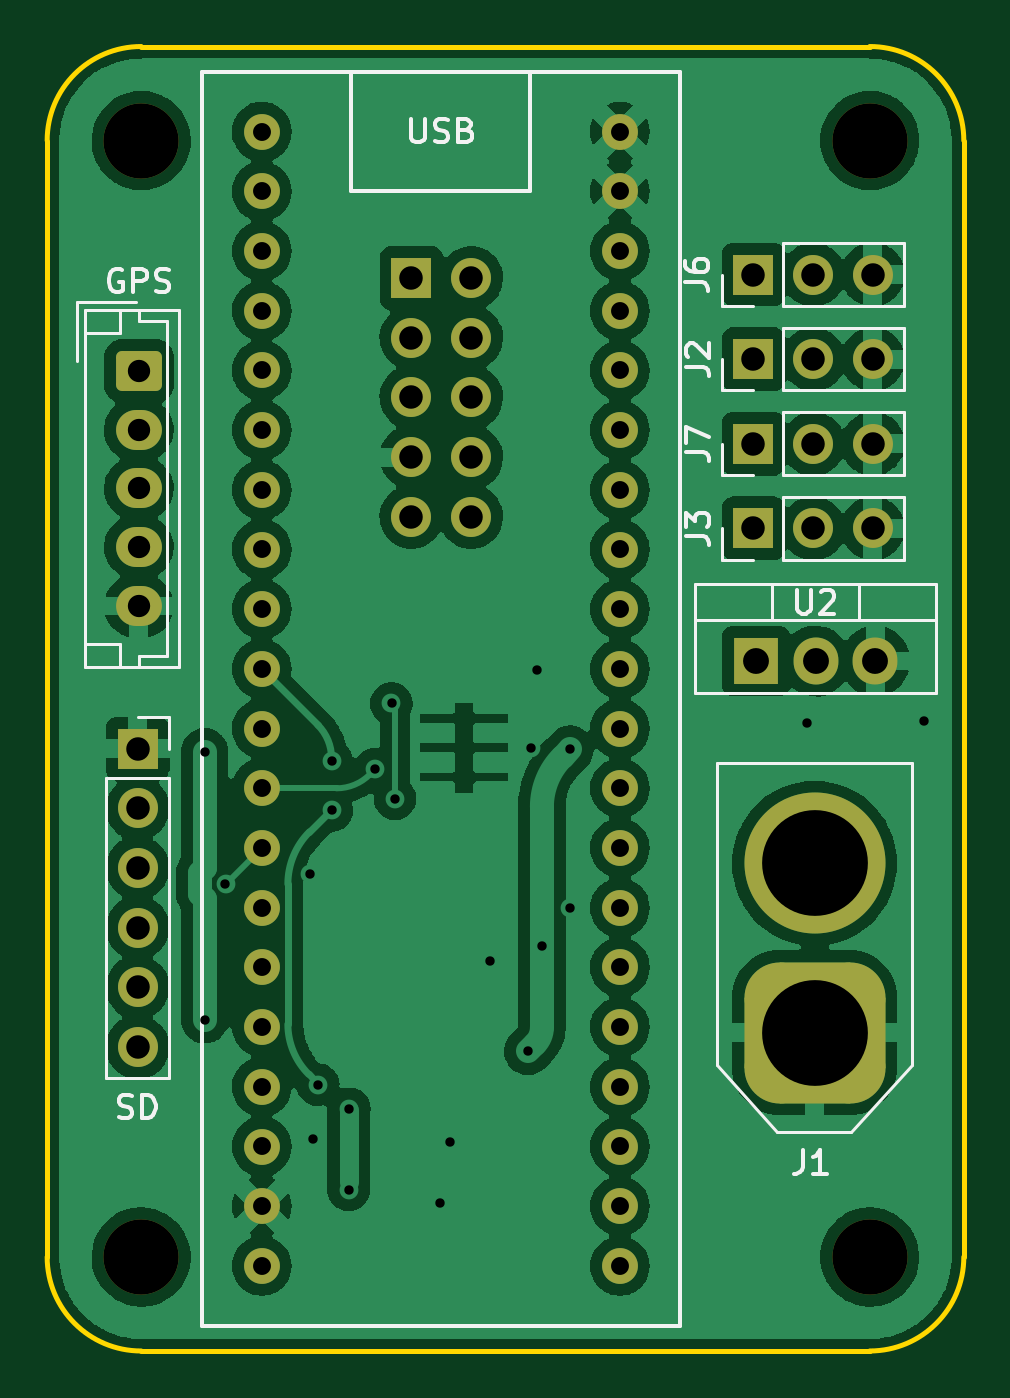
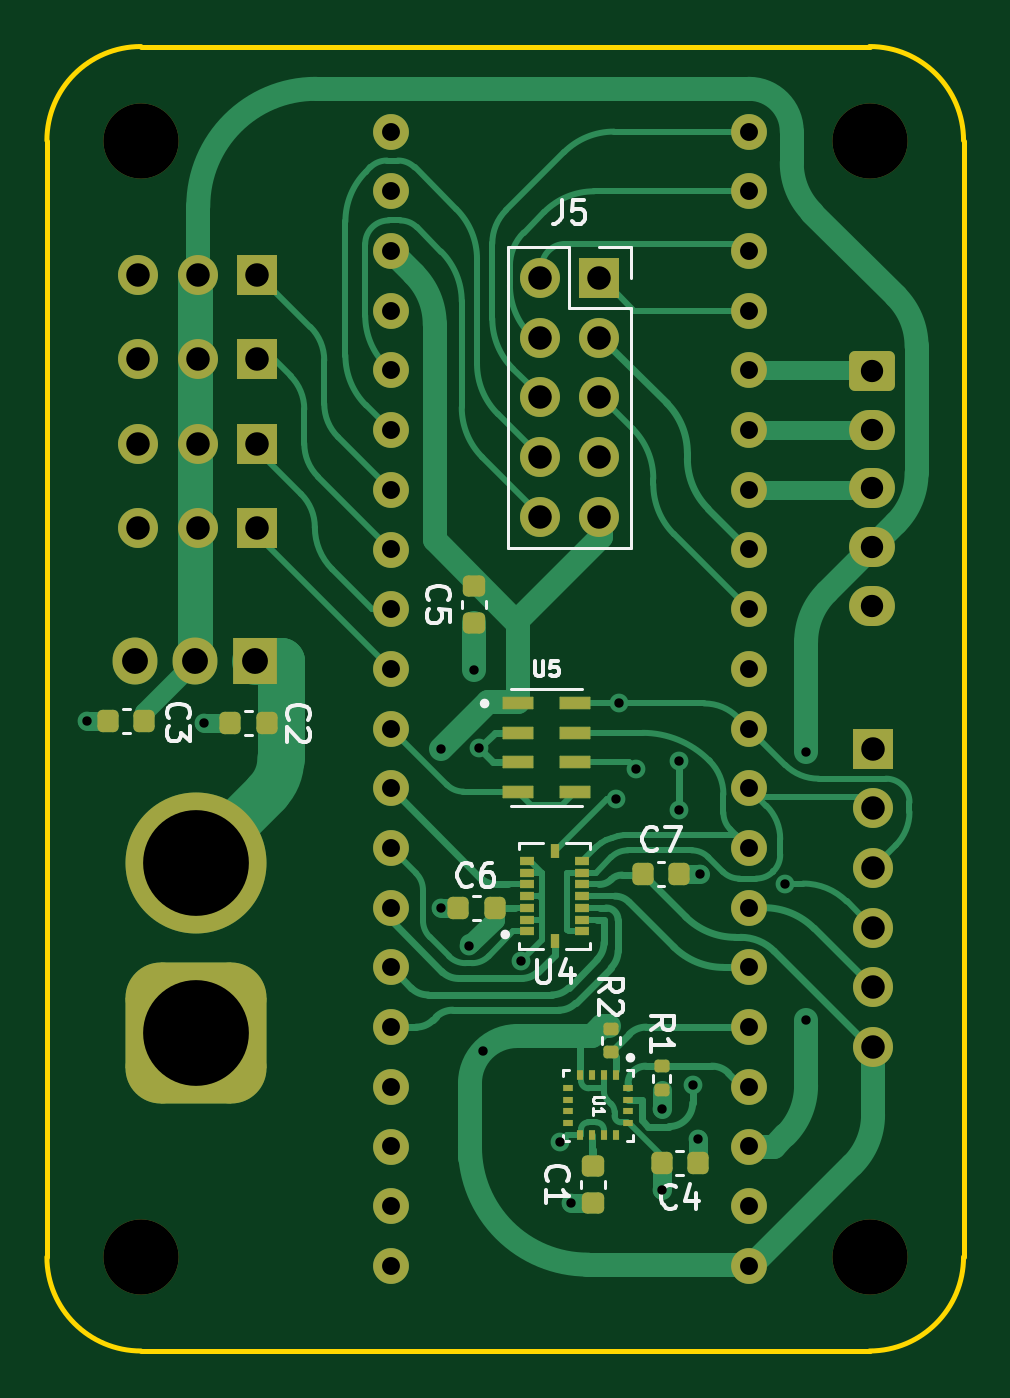
Circuit board: 11 layer files. Board 39.0 x 55.5 mm.
- bottom_copper: ShittyOBC-B_Cu.gbr (33213 bytes)
- bottom_mask: ShittyOBC-B_Mask.gbr (6370 bytes)
- paste: ShittyOBC-B_Paste.gbr (3528 bytes)
- bottom_silk: ShittyOBC-B_Silkscreen.gbr (11389 bytes)
- outline: ShittyOBC-Edge_Cuts.gbr (996 bytes)
- top_copper: ShittyOBC-F_Cu.gbr (183104 bytes)
- top_mask: ShittyOBC-F_Mask.gbr (3843 bytes)
- paste: ShittyOBC-F_Paste.gbr (456 bytes)
- top_silk: ShittyOBC-F_Silkscreen.gbr (9989 bytes)
- drill: ShittyOBC-NPTH.drl (399 bytes)
- drill: ShittyOBC-PTH.drl (2240 bytes)

=== bottom_copper: ShittyOBC-B_Cu.gbr (33213 bytes, source omitted) ===
=== bottom_mask: ShittyOBC-B_Mask.gbr ===
%TF.GenerationSoftware,KiCad,Pcbnew,(6.0.8)*%
%TF.CreationDate,2022-11-08T22:30:31-08:00*%
%TF.ProjectId,ShittyOBC,53686974-7479-44f4-9243-2e6b69636164,rev?*%
%TF.SameCoordinates,Original*%
%TF.FileFunction,Soldermask,Bot*%
%TF.FilePolarity,Negative*%
%FSLAX46Y46*%
G04 Gerber Fmt 4.6, Leading zero omitted, Abs format (unit mm)*
G04 Created by KiCad (PCBNEW (6.0.8)) date 2022-11-08 22:30:31*
%MOMM*%
%LPD*%
G01*
G04 APERTURE LIST*
G04 Aperture macros list*
%AMRoundRect*
0 Rectangle with rounded corners*
0 $1 Rounding radius*
0 $2 $3 $4 $5 $6 $7 $8 $9 X,Y pos of 4 corners*
0 Add a 4 corners polygon primitive as box body*
4,1,4,$2,$3,$4,$5,$6,$7,$8,$9,$2,$3,0*
0 Add four circle primitives for the rounded corners*
1,1,$1+$1,$2,$3*
1,1,$1+$1,$4,$5*
1,1,$1+$1,$6,$7*
1,1,$1+$1,$8,$9*
0 Add four rect primitives between the rounded corners*
20,1,$1+$1,$2,$3,$4,$5,0*
20,1,$1+$1,$4,$5,$6,$7,0*
20,1,$1+$1,$6,$7,$8,$9,0*
20,1,$1+$1,$8,$9,$2,$3,0*%
G04 Aperture macros list end*
%ADD10C,3.200000*%
%ADD11R,1.905000X2.000000*%
%ADD12O,1.905000X2.000000*%
%ADD13R,1.700000X1.700000*%
%ADD14O,1.700000X1.700000*%
%ADD15RoundRect,1.500000X1.500000X-1.500000X1.500000X1.500000X-1.500000X1.500000X-1.500000X-1.500000X0*%
%ADD16C,6.000000*%
%ADD17RoundRect,0.250000X-0.725000X0.600000X-0.725000X-0.600000X0.725000X-0.600000X0.725000X0.600000X0*%
%ADD18O,1.950000X1.700000*%
%ADD19C,1.524000*%
%ADD20RoundRect,0.225000X0.225000X0.250000X-0.225000X0.250000X-0.225000X-0.250000X0.225000X-0.250000X0*%
%ADD21RoundRect,0.135000X-0.185000X0.135000X-0.185000X-0.135000X0.185000X-0.135000X0.185000X0.135000X0*%
%ADD22RoundRect,0.225000X-0.225000X-0.250000X0.225000X-0.250000X0.225000X0.250000X-0.225000X0.250000X0*%
%ADD23RoundRect,0.225000X-0.250000X0.225000X-0.250000X-0.225000X0.250000X-0.225000X0.250000X0.225000X0*%
%ADD24RoundRect,0.021200X0.633800X0.243800X-0.633800X0.243800X-0.633800X-0.243800X0.633800X-0.243800X0*%
%ADD25RoundRect,0.135000X0.185000X-0.135000X0.185000X0.135000X-0.185000X0.135000X-0.185000X-0.135000X0*%
%ADD26R,0.590000X0.350000*%
%ADD27R,0.350000X0.590000*%
%ADD28R,0.300000X0.450000*%
%ADD29R,0.450000X0.300000*%
G04 APERTURE END LIST*
D10*
%TO.C,H3*%
X131000000Y-73500000D03*
%TD*%
D11*
%TO.C,U2*%
X157160000Y-95645000D03*
D12*
X159700000Y-95645000D03*
X162240000Y-95645000D03*
%TD*%
D10*
%TO.C,H4*%
X162000000Y-121000000D03*
%TD*%
D13*
%TO.C,J8*%
X130850000Y-99370000D03*
D14*
X130850000Y-101910000D03*
X130850000Y-104450000D03*
X130850000Y-106990000D03*
X130850000Y-109530000D03*
X130850000Y-112070000D03*
%TD*%
D15*
%TO.C,J1*%
X159650000Y-111450000D03*
D16*
X159650000Y-104250000D03*
%TD*%
D10*
%TO.C,H1*%
X131000000Y-121000000D03*
%TD*%
D13*
%TO.C,J7*%
X157050000Y-86400000D03*
D14*
X159590000Y-86400000D03*
X162130000Y-86400000D03*
%TD*%
D10*
%TO.C,H2*%
X162000000Y-73500000D03*
%TD*%
D17*
%TO.C,J4*%
X130900000Y-83300000D03*
D18*
X130900000Y-85800000D03*
X130900000Y-88300000D03*
X130900000Y-90800000D03*
X130900000Y-93300000D03*
%TD*%
D19*
%TO.C,U3*%
X136130000Y-121380000D03*
X151370000Y-78200000D03*
X136130000Y-116300000D03*
X151370000Y-73120000D03*
X151370000Y-75660000D03*
X136130000Y-118840000D03*
X151370000Y-80740000D03*
X151370000Y-111220000D03*
X151370000Y-108680000D03*
X151370000Y-106140000D03*
X151370000Y-103600000D03*
X151370000Y-101060000D03*
X151370000Y-98520000D03*
X151370000Y-95980000D03*
X151370000Y-93440000D03*
X136130000Y-83280000D03*
X136130000Y-85820000D03*
X136130000Y-88360000D03*
X136130000Y-90900000D03*
X136130000Y-93440000D03*
X136130000Y-95980000D03*
X151370000Y-90900000D03*
X151370000Y-88360000D03*
X136130000Y-98520000D03*
X136130000Y-101060000D03*
X136130000Y-103600000D03*
X136130000Y-106140000D03*
X136130000Y-108680000D03*
X136130000Y-111220000D03*
X136130000Y-113760000D03*
X151370000Y-85820000D03*
X151370000Y-83280000D03*
X136130000Y-73120000D03*
X136130000Y-75660000D03*
X136130000Y-78200000D03*
X136130000Y-80740000D03*
X151370000Y-118840000D03*
X151370000Y-116300000D03*
X151370000Y-113760000D03*
X151370000Y-121380000D03*
%TD*%
D13*
%TO.C,J2*%
X157050000Y-82800000D03*
D14*
X159590000Y-82800000D03*
X162130000Y-82800000D03*
%TD*%
D13*
%TO.C,J3*%
X157050000Y-90000000D03*
D14*
X159590000Y-90000000D03*
X162130000Y-90000000D03*
%TD*%
D13*
%TO.C,J6*%
X157050000Y-79200000D03*
D14*
X159590000Y-79200000D03*
X162130000Y-79200000D03*
%TD*%
D20*
%TO.C,C4*%
X139850000Y-117016000D03*
X138300000Y-117016000D03*
%TD*%
D21*
%TO.C,R2*%
X142000000Y-111280000D03*
X142000000Y-112300000D03*
%TD*%
D13*
%TO.C,J5*%
X142500000Y-79350000D03*
D14*
X145040000Y-79350000D03*
X142500000Y-81890000D03*
X145040000Y-81890000D03*
X142500000Y-84430000D03*
X145040000Y-84430000D03*
X142500000Y-86970000D03*
X145040000Y-86970000D03*
X142500000Y-89510000D03*
X145040000Y-89510000D03*
%TD*%
D22*
%TO.C,C3*%
X161850000Y-98200000D03*
X163400000Y-98200000D03*
%TD*%
D23*
%TO.C,C1*%
X142748000Y-117150000D03*
X142748000Y-118700000D03*
%TD*%
D24*
%TO.C,U5*%
X145950000Y-97450000D03*
X145950000Y-98700000D03*
X145950000Y-99950000D03*
X145950000Y-101200000D03*
X143550000Y-101200000D03*
X143550000Y-99950000D03*
X143550000Y-98700000D03*
X143550000Y-97450000D03*
%TD*%
D22*
%TO.C,C6*%
X146950000Y-106150000D03*
X148500000Y-106150000D03*
%TD*%
%TO.C,C2*%
X156650000Y-98300000D03*
X158200000Y-98300000D03*
%TD*%
D20*
%TO.C,C7*%
X140650000Y-104700000D03*
X139100000Y-104700000D03*
%TD*%
D25*
%TO.C,R1*%
X139850000Y-113900000D03*
X139850000Y-112880000D03*
%TD*%
D26*
%TO.C,U4*%
X145565000Y-107150000D03*
X145565000Y-106650000D03*
X145565000Y-106150000D03*
X145565000Y-105650000D03*
X145565000Y-105150000D03*
X145565000Y-104650000D03*
X145565000Y-104150000D03*
D27*
X144400000Y-103735000D03*
D26*
X143235000Y-104150000D03*
X143235000Y-104650000D03*
X143235000Y-105150000D03*
X143235000Y-105650000D03*
X143235000Y-106150000D03*
X143235000Y-106650000D03*
X143235000Y-107150000D03*
D27*
X144400000Y-107565000D03*
%TD*%
D23*
%TO.C,C5*%
X147828000Y-92456000D03*
X147828000Y-94006000D03*
%TD*%
D28*
%TO.C,U1*%
X141800000Y-113275000D03*
X142300000Y-113275000D03*
X142800000Y-113275000D03*
X143300000Y-113275000D03*
D29*
X143825000Y-113800000D03*
X143825000Y-114300000D03*
X143825000Y-114800000D03*
X143825000Y-115300000D03*
D28*
X143300000Y-115825000D03*
X142800000Y-115825000D03*
X142300000Y-115825000D03*
X141800000Y-115825000D03*
D29*
X141275000Y-115300000D03*
X141275000Y-114800000D03*
X141275000Y-114300000D03*
X141275000Y-113800000D03*
%TD*%
M02*

=== paste: ShittyOBC-B_Paste.gbr (3528 bytes, source withheld) ===
=== bottom_silk: ShittyOBC-B_Silkscreen.gbr (11389 bytes, source omitted) ===
=== outline: ShittyOBC-Edge_Cuts.gbr ===
%TF.GenerationSoftware,KiCad,Pcbnew,(6.0.8)*%
%TF.CreationDate,2022-11-08T22:30:31-08:00*%
%TF.ProjectId,ShittyOBC,53686974-7479-44f4-9243-2e6b69636164,rev?*%
%TF.SameCoordinates,Original*%
%TF.FileFunction,Profile,NP*%
%FSLAX46Y46*%
G04 Gerber Fmt 4.6, Leading zero omitted, Abs format (unit mm)*
G04 Created by KiCad (PCBNEW (6.0.8)) date 2022-11-08 22:30:31*
%MOMM*%
%LPD*%
G01*
G04 APERTURE LIST*
%TA.AperFunction,Profile*%
%ADD10C,0.200000*%
%TD*%
G04 APERTURE END LIST*
D10*
X127000000Y-121000000D02*
G75*
G03*
X131000000Y-125000000I4000000J0D01*
G01*
X131000000Y-125000000D02*
X162000000Y-125000000D01*
X131000000Y-69500000D02*
G75*
G03*
X127000000Y-73500000I0J-4000000D01*
G01*
X166000000Y-73500000D02*
G75*
G03*
X162000000Y-69500000I-4000000J0D01*
G01*
X162000000Y-125000000D02*
G75*
G03*
X166000000Y-121000000I0J4000000D01*
G01*
X131000000Y-69500000D02*
X162000000Y-69500000D01*
X166000000Y-73500000D02*
X166000000Y-121000000D01*
X127000000Y-73500000D02*
X127000000Y-121000000D01*
M02*

=== top_copper: ShittyOBC-F_Cu.gbr (183104 bytes, source omitted) ===
=== top_mask: ShittyOBC-F_Mask.gbr ===
%TF.GenerationSoftware,KiCad,Pcbnew,(6.0.8)*%
%TF.CreationDate,2022-11-08T22:30:31-08:00*%
%TF.ProjectId,ShittyOBC,53686974-7479-44f4-9243-2e6b69636164,rev?*%
%TF.SameCoordinates,Original*%
%TF.FileFunction,Soldermask,Top*%
%TF.FilePolarity,Negative*%
%FSLAX46Y46*%
G04 Gerber Fmt 4.6, Leading zero omitted, Abs format (unit mm)*
G04 Created by KiCad (PCBNEW (6.0.8)) date 2022-11-08 22:30:31*
%MOMM*%
%LPD*%
G01*
G04 APERTURE LIST*
G04 Aperture macros list*
%AMRoundRect*
0 Rectangle with rounded corners*
0 $1 Rounding radius*
0 $2 $3 $4 $5 $6 $7 $8 $9 X,Y pos of 4 corners*
0 Add a 4 corners polygon primitive as box body*
4,1,4,$2,$3,$4,$5,$6,$7,$8,$9,$2,$3,0*
0 Add four circle primitives for the rounded corners*
1,1,$1+$1,$2,$3*
1,1,$1+$1,$4,$5*
1,1,$1+$1,$6,$7*
1,1,$1+$1,$8,$9*
0 Add four rect primitives between the rounded corners*
20,1,$1+$1,$2,$3,$4,$5,0*
20,1,$1+$1,$4,$5,$6,$7,0*
20,1,$1+$1,$6,$7,$8,$9,0*
20,1,$1+$1,$8,$9,$2,$3,0*%
G04 Aperture macros list end*
%ADD10C,3.200000*%
%ADD11R,1.905000X2.000000*%
%ADD12O,1.905000X2.000000*%
%ADD13R,1.700000X1.700000*%
%ADD14O,1.700000X1.700000*%
%ADD15RoundRect,1.500000X1.500000X-1.500000X1.500000X1.500000X-1.500000X1.500000X-1.500000X-1.500000X0*%
%ADD16C,6.000000*%
%ADD17RoundRect,0.250000X-0.725000X0.600000X-0.725000X-0.600000X0.725000X-0.600000X0.725000X0.600000X0*%
%ADD18O,1.950000X1.700000*%
%ADD19C,1.524000*%
G04 APERTURE END LIST*
D10*
%TO.C,H3*%
X131000000Y-73500000D03*
%TD*%
D11*
%TO.C,U2*%
X157160000Y-95645000D03*
D12*
X159700000Y-95645000D03*
X162240000Y-95645000D03*
%TD*%
D10*
%TO.C,H4*%
X162000000Y-121000000D03*
%TD*%
D13*
%TO.C,J8*%
X130850000Y-99370000D03*
D14*
X130850000Y-101910000D03*
X130850000Y-104450000D03*
X130850000Y-106990000D03*
X130850000Y-109530000D03*
X130850000Y-112070000D03*
%TD*%
D15*
%TO.C,J1*%
X159650000Y-111450000D03*
D16*
X159650000Y-104250000D03*
%TD*%
D10*
%TO.C,H1*%
X131000000Y-121000000D03*
%TD*%
D13*
%TO.C,J7*%
X157050000Y-86400000D03*
D14*
X159590000Y-86400000D03*
X162130000Y-86400000D03*
%TD*%
D10*
%TO.C,H2*%
X162000000Y-73500000D03*
%TD*%
D17*
%TO.C,J4*%
X130900000Y-83300000D03*
D18*
X130900000Y-85800000D03*
X130900000Y-88300000D03*
X130900000Y-90800000D03*
X130900000Y-93300000D03*
%TD*%
D19*
%TO.C,U3*%
X136130000Y-121380000D03*
X151370000Y-78200000D03*
X136130000Y-116300000D03*
X151370000Y-73120000D03*
X151370000Y-75660000D03*
X136130000Y-118840000D03*
X151370000Y-80740000D03*
X151370000Y-111220000D03*
X151370000Y-108680000D03*
X151370000Y-106140000D03*
X151370000Y-103600000D03*
X151370000Y-101060000D03*
X151370000Y-98520000D03*
X151370000Y-95980000D03*
X151370000Y-93440000D03*
X136130000Y-83280000D03*
X136130000Y-85820000D03*
X136130000Y-88360000D03*
X136130000Y-90900000D03*
X136130000Y-93440000D03*
X136130000Y-95980000D03*
X151370000Y-90900000D03*
X151370000Y-88360000D03*
X136130000Y-98520000D03*
X136130000Y-101060000D03*
X136130000Y-103600000D03*
X136130000Y-106140000D03*
X136130000Y-108680000D03*
X136130000Y-111220000D03*
X136130000Y-113760000D03*
X151370000Y-85820000D03*
X151370000Y-83280000D03*
X136130000Y-73120000D03*
X136130000Y-75660000D03*
X136130000Y-78200000D03*
X136130000Y-80740000D03*
X151370000Y-118840000D03*
X151370000Y-116300000D03*
X151370000Y-113760000D03*
X151370000Y-121380000D03*
%TD*%
D13*
%TO.C,J2*%
X157050000Y-82800000D03*
D14*
X159590000Y-82800000D03*
X162130000Y-82800000D03*
%TD*%
D13*
%TO.C,J3*%
X157050000Y-90000000D03*
D14*
X159590000Y-90000000D03*
X162130000Y-90000000D03*
%TD*%
D13*
%TO.C,J6*%
X157050000Y-79200000D03*
D14*
X159590000Y-79200000D03*
X162130000Y-79200000D03*
%TD*%
D13*
%TO.C,J5*%
X142500000Y-79350000D03*
D14*
X145040000Y-79350000D03*
X142500000Y-81890000D03*
X145040000Y-81890000D03*
X142500000Y-84430000D03*
X145040000Y-84430000D03*
X142500000Y-86970000D03*
X145040000Y-86970000D03*
X142500000Y-89510000D03*
X145040000Y-89510000D03*
%TD*%
M02*

=== paste: ShittyOBC-F_Paste.gbr ===
%TF.GenerationSoftware,KiCad,Pcbnew,(6.0.8)*%
%TF.CreationDate,2022-11-08T22:30:31-08:00*%
%TF.ProjectId,ShittyOBC,53686974-7479-44f4-9243-2e6b69636164,rev?*%
%TF.SameCoordinates,Original*%
%TF.FileFunction,Paste,Top*%
%TF.FilePolarity,Positive*%
%FSLAX46Y46*%
G04 Gerber Fmt 4.6, Leading zero omitted, Abs format (unit mm)*
G04 Created by KiCad (PCBNEW (6.0.8)) date 2022-11-08 22:30:31*
%MOMM*%
%LPD*%
G01*
G04 APERTURE LIST*
G04 APERTURE END LIST*
M02*

=== top_silk: ShittyOBC-F_Silkscreen.gbr (9989 bytes, source omitted) ===
=== drill: ShittyOBC-NPTH.drl ===
M48
; DRILL file {KiCad (6.0.8)} date Tue Nov  8 22:30:35 2022
; FORMAT={-:-/ absolute / inch / decimal}
; #@! TF.CreationDate,2022-11-08T22:30:35-08:00
; #@! TF.GenerationSoftware,Kicad,Pcbnew,(6.0.8)
; #@! TF.FileFunction,NonPlated,1,2,NPTH
FMAT,2
INCH
; #@! TA.AperFunction,NonPlated,NPTH,ComponentDrill
T1C0.1260
%
G90
G05
T1
X5.1575Y-2.8937
X5.1575Y-4.7638
X6.378Y-2.8937
X6.378Y-4.7638
T0
M30

=== drill: ShittyOBC-PTH.drl ===
M48
; DRILL file {KiCad (6.0.8)} date Tue Nov  8 22:30:35 2022
; FORMAT={-:-/ absolute / inch / decimal}
; #@! TF.CreationDate,2022-11-08T22:30:35-08:00
; #@! TF.GenerationSoftware,Kicad,Pcbnew,(6.0.8)
; #@! TF.FileFunction,Plated,1,2,PTH
FMAT,2
INCH
; #@! TA.AperFunction,Plated,PTH,ViaDrill
T1C0.0157
; #@! TA.AperFunction,Plated,PTH,ComponentDrill
T2C0.0300
; #@! TA.AperFunction,Plated,PTH,ComponentDrill
T3C0.0374
; #@! TA.AperFunction,Plated,PTH,ComponentDrill
T4C0.0394
; #@! TA.AperFunction,Plated,PTH,ComponentDrill
T5C0.0433
; #@! TA.AperFunction,Plated,PTH,ComponentDrill
T6C0.1772
%
G90
G05
T1
X5.2638Y-3.9173
X5.2638Y-4.3661
X5.2987Y-4.1383
X5.4409Y-4.122
X5.4449Y-4.5669
X5.4537Y-4.4754
X5.4764Y-3.9331
X5.4764Y-4.0157
X5.5049Y-4.6512
X5.5059Y-4.5158
X5.5492Y-3.9469
X5.5768Y-3.8366
X5.5827Y-3.9961
X5.6575Y-4.673
X5.6752Y-4.5709
X5.7421Y-4.2677
X5.8051Y-4.4193
X5.811Y-3.9114
X5.82Y-3.78
X5.8287Y-4.2421
X5.876Y-3.9134
X5.876Y-4.1791
X6.2726Y-3.8701
X6.4685Y-3.8661
T2
X5.3594Y-2.8787
X5.3594Y-2.9787
X5.3594Y-3.0787
X5.3594Y-3.1787
X5.3594Y-3.2787
X5.3594Y-3.3787
X5.3594Y-3.4787
X5.3594Y-3.5787
X5.3594Y-3.6787
X5.3594Y-3.7787
X5.3594Y-3.8787
X5.3594Y-3.9787
X5.3594Y-4.0787
X5.3594Y-4.1787
X5.3594Y-4.2787
X5.3594Y-4.3787
X5.3594Y-4.4787
X5.3594Y-4.5787
X5.3594Y-4.6787
X5.3594Y-4.7787
X5.9594Y-2.8787
X5.9594Y-2.9787
X5.9594Y-3.0787
X5.9594Y-3.1787
X5.9594Y-3.2787
X5.9594Y-3.3787
X5.9594Y-3.4787
X5.9594Y-3.5787
X5.9594Y-3.6787
X5.9594Y-3.7787
X5.9594Y-3.8787
X5.9594Y-3.9787
X5.9594Y-4.0787
X5.9594Y-4.1787
X5.9594Y-4.2787
X5.9594Y-4.3787
X5.9594Y-4.4787
X5.9594Y-4.5787
X5.9594Y-4.6787
X5.9594Y-4.7787
T3
X5.1535Y-3.2795
X5.1535Y-3.378
X5.1535Y-3.4764
X5.1535Y-3.5748
X5.1535Y-3.6732
T4
X5.1516Y-3.9122
X5.1516Y-4.0122
X5.1516Y-4.1122
X5.1516Y-4.2122
X5.1516Y-4.3122
X5.1516Y-4.4122
X5.6102Y-3.124
X5.6102Y-3.224
X5.6102Y-3.324
X5.6102Y-3.424
X5.6102Y-3.524
X5.7102Y-3.124
X5.7102Y-3.224
X5.7102Y-3.324
X5.7102Y-3.424
X5.7102Y-3.524
X6.1831Y-3.1181
X6.1831Y-3.2598
X6.1831Y-3.4016
X6.1831Y-3.5433
X6.2831Y-3.1181
X6.2831Y-3.2598
X6.2831Y-3.4016
X6.2831Y-3.5433
X6.3831Y-3.1181
X6.3831Y-3.2598
X6.3831Y-3.4016
X6.3831Y-3.5433
T5
X6.1874Y-3.7656
X6.2874Y-3.7656
X6.3874Y-3.7656
T6
X6.2854Y-4.1043
X6.2854Y-4.3878
T0
M30

